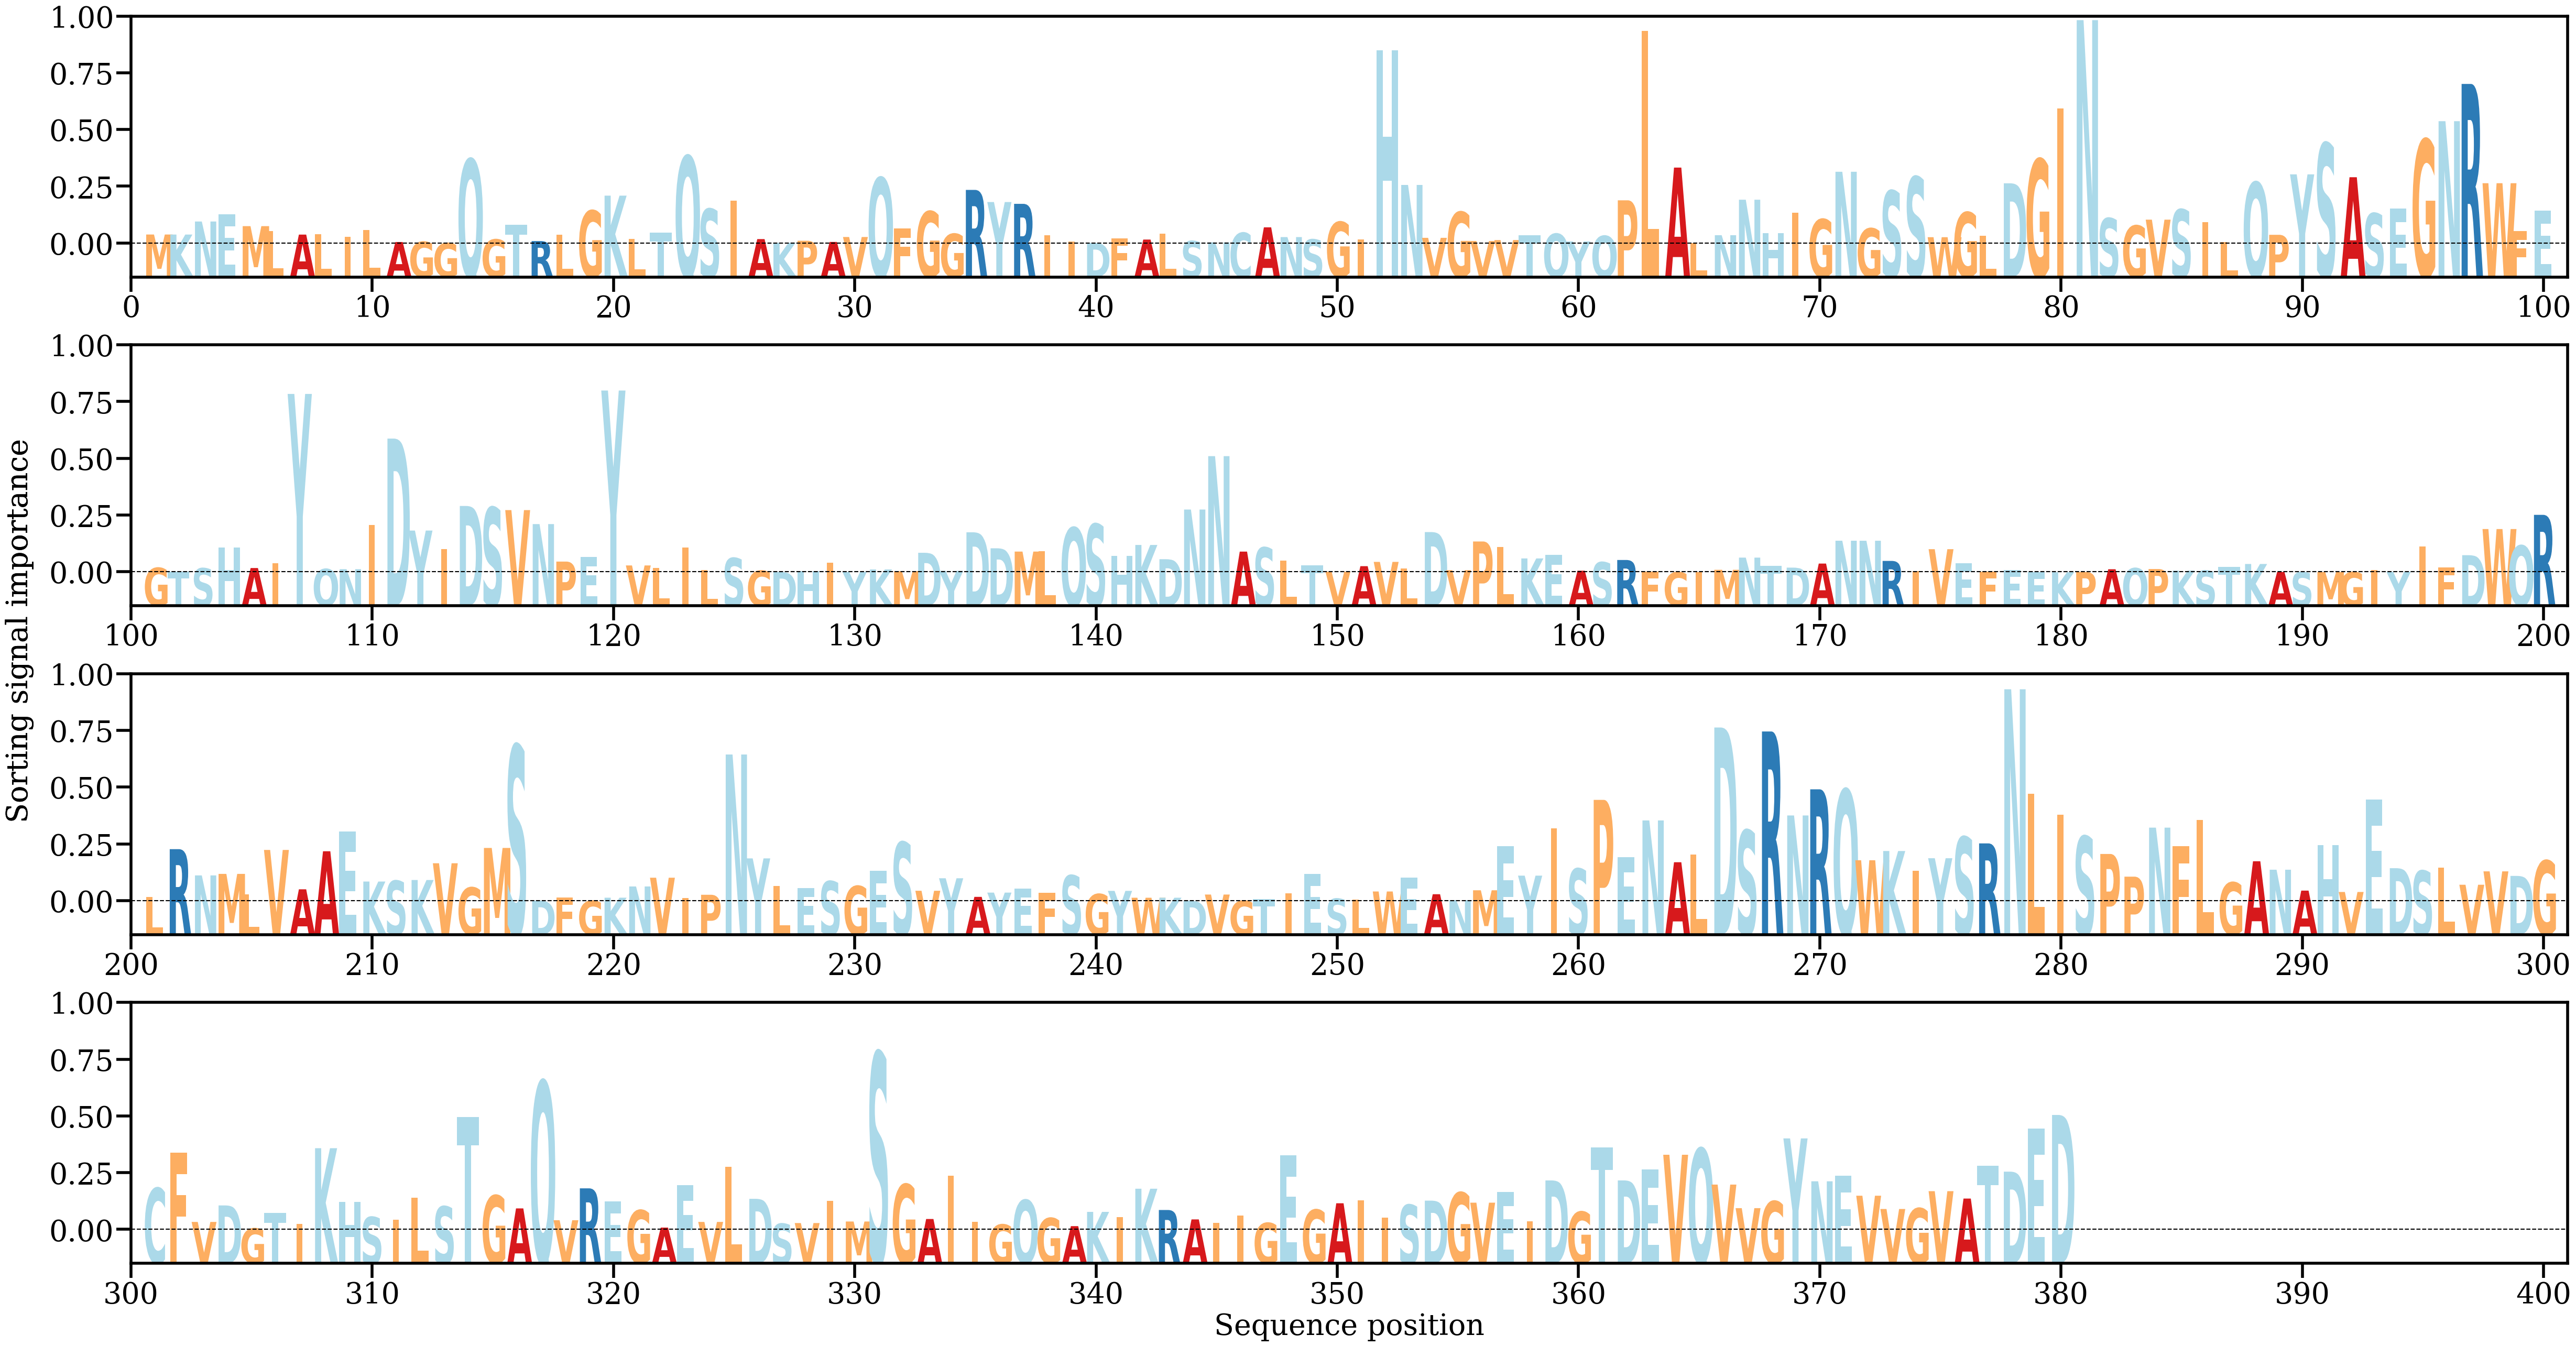

The data file committed next to this chart (first rows):
AA, Alpha
M, [0.00072758]
K, [0.00072419]
N, [0.00177555]
E, [0.00237543]
M, [0.00140199]
L, [0.00100884]
A, [0.00072079]
L, [0.00073317]
I, [0.00055803]
L, [0.00109945]
A, [0.0001231]
G, [0.00014326]
G, [3.7464903e-05]
Q, [0.00678761]
G, [0.00033147]
T, [0.00151966]
R, [0.00020051]
L, [0.00069869]
G, [0.00265298]
K, [0.00385822]
L, [0.00037891]
T, [0.00087837]
Q, [0.00704111]
S, [0.00278738]
I, [0.0034372]
A, [0.00035882]
K, [5.575252e-05]
P, [0.00022456]
A, [0.00012968]
V, [0.00052741]
Q, [0.00529782]
F, [0.00123136]
G, [0.00258985]
G, [0.00078293]
R, [0.00432021]
Y, [0.00334371]
R, [0.00319765]
I, [0.00064908]
I, [0.00018101]
D, [4.867536e-05]
F, [0.00042946]
A, [0.00032177]
L, [0.00078106]
S, [0.00020011]
N, [9.382948e-05]
C, [0.00086666]
A, [0.00130585]
N, [0.00052045]
S, [0.00033229]
G, [0.00174211]
I, [0.00032369]
H, [0.01555139]
N, [0.00471961]
V, [0.00046063]
G, [0.00254125]
V, [0.00020517]
V, [0.00028075]
T, [0.00064989]
Q, [0.00078897]
Y, [0.00016936]
... 320 more rows
